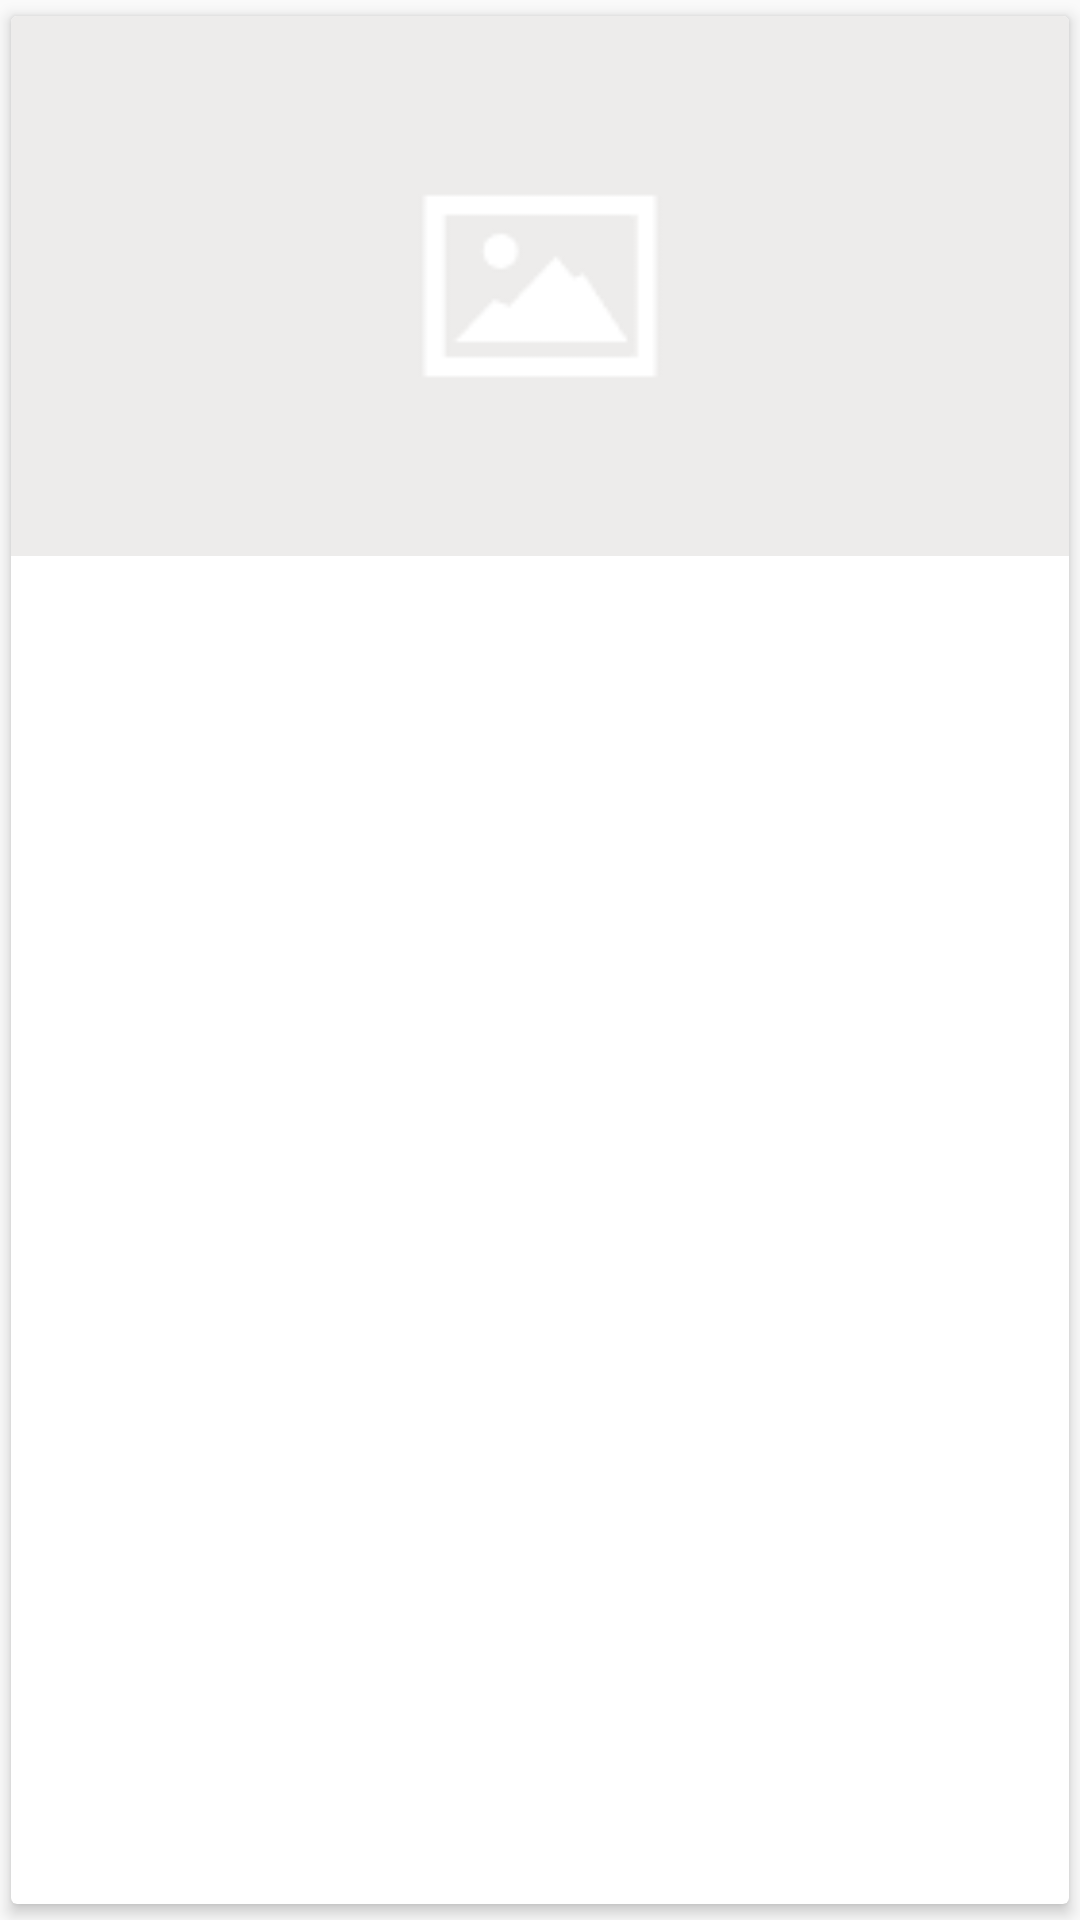

The Android layout XML behind this screen, and the referenced resources:
<!-- AndroidManifest.xml: application theme AppTheme -->
<!-- res/layout/news_items.xml -->
<?xml version="1.0" encoding="utf-8"?>
<android.support.v7.widget.CardView xmlns:android="http://schemas.android.com/apk/res/android"
    xmlns:cardview="http://schemas.android.com/apk/res-auto"

    android:layout_width="match_parent"
    android:layout_height="wrap_content"
    android:layout_marginBottom="5dp"
    cardview:cardCornerRadius="2dp"
    cardview:cardElevation="3dp"
    cardview:cardUseCompatPadding="true">

    <RelativeLayout
        android:layout_width="match_parent"
        android:layout_height="wrap_content">

        <ImageView
            android:id="@+id/article_image"
            android:layout_width="match_parent"
            android:layout_height="180dp"
            android:layout_alignParentTop="true"
            android:scaleType="centerCrop"
            android:src="@drawable/placeholder"/>

        <TextView
            android:id="@+id/news_title"
            android:layout_width="match_parent"
            android:layout_height="wrap_content"
            android:layout_below="@+id/article_image"
            android:layout_centerVertical="true"
            android:layout_marginLeft="12dp"
            android:maxLines="3"
            android:padding="8dp"
            android:textAppearance="@style/TextAppearance.AppCompat.Headline"
            android:textColor="#444"
            android:textSize="18dp"
            android:textStyle="bold"/>


    </RelativeLayout>
</android.support.v7.widget.CardView>
<!-- resources referenced by this layout -->
<resources>
  <!-- drawable placeholder: png bitmap (drawable, 501 bytes) -->
  <style name="AppTheme" parent="Theme.AppCompat.Light.NoActionBar">
          
          <item name="colorPrimary">@color/colorPrimary</item>
          <item name="colorPrimaryDark">@color/colorPrimaryDark</item>
          <item name="colorAccent">@color/colorAccent</item>
      </style>
  <color name="colorPrimary">#ea99c9</color>
  <color name="colorPrimaryDark">#d17faf</color>
  <color name="colorAccent">#ffef3d</color>
</resources>
